Photos from the image-classification dataset "LAMIACEAE-DATASET" in the GitHub repository jow9wachirawit/LamiaceaeClassify. Its 3 classes are: hairy basil, sweet basil, thai basil.

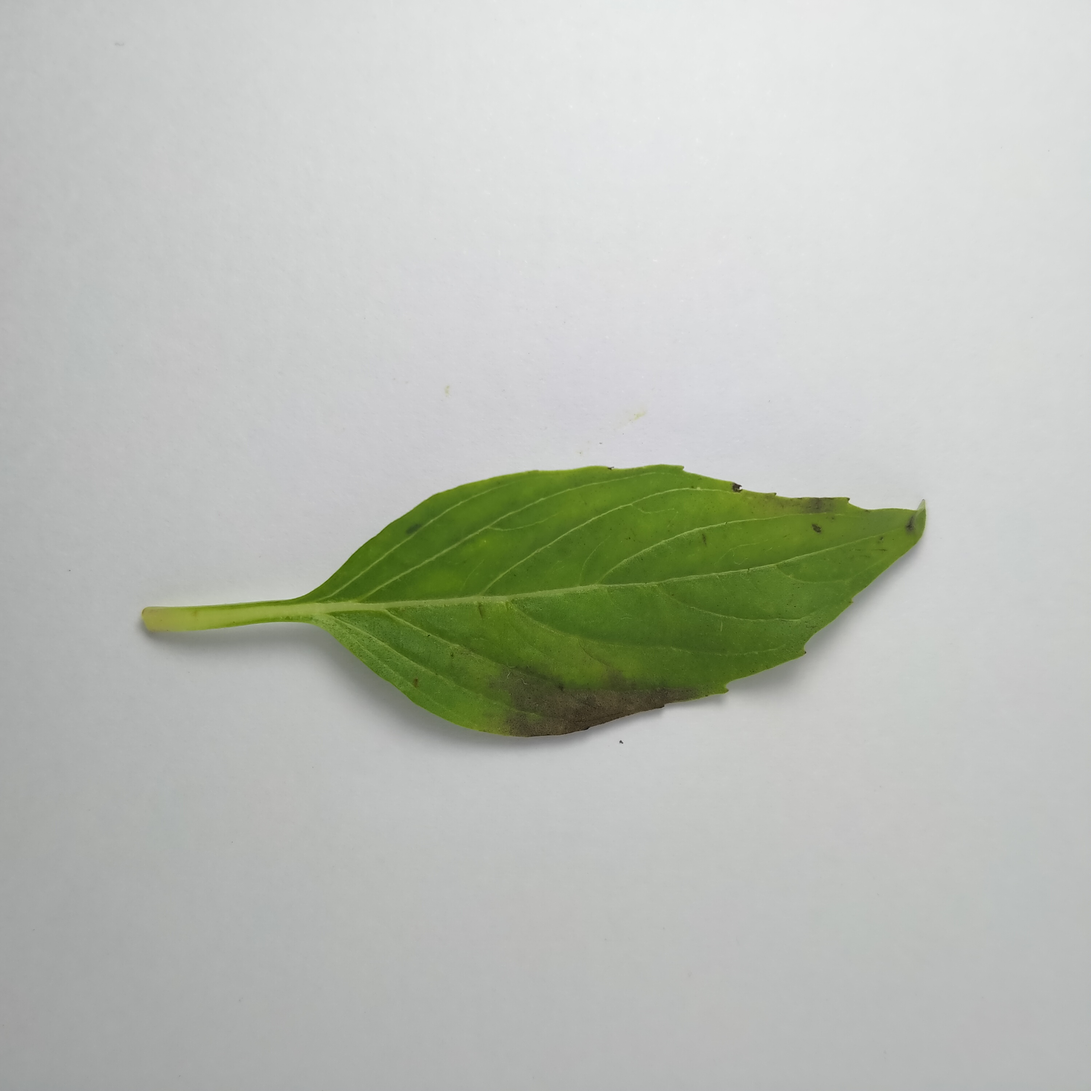
Label: thai basil

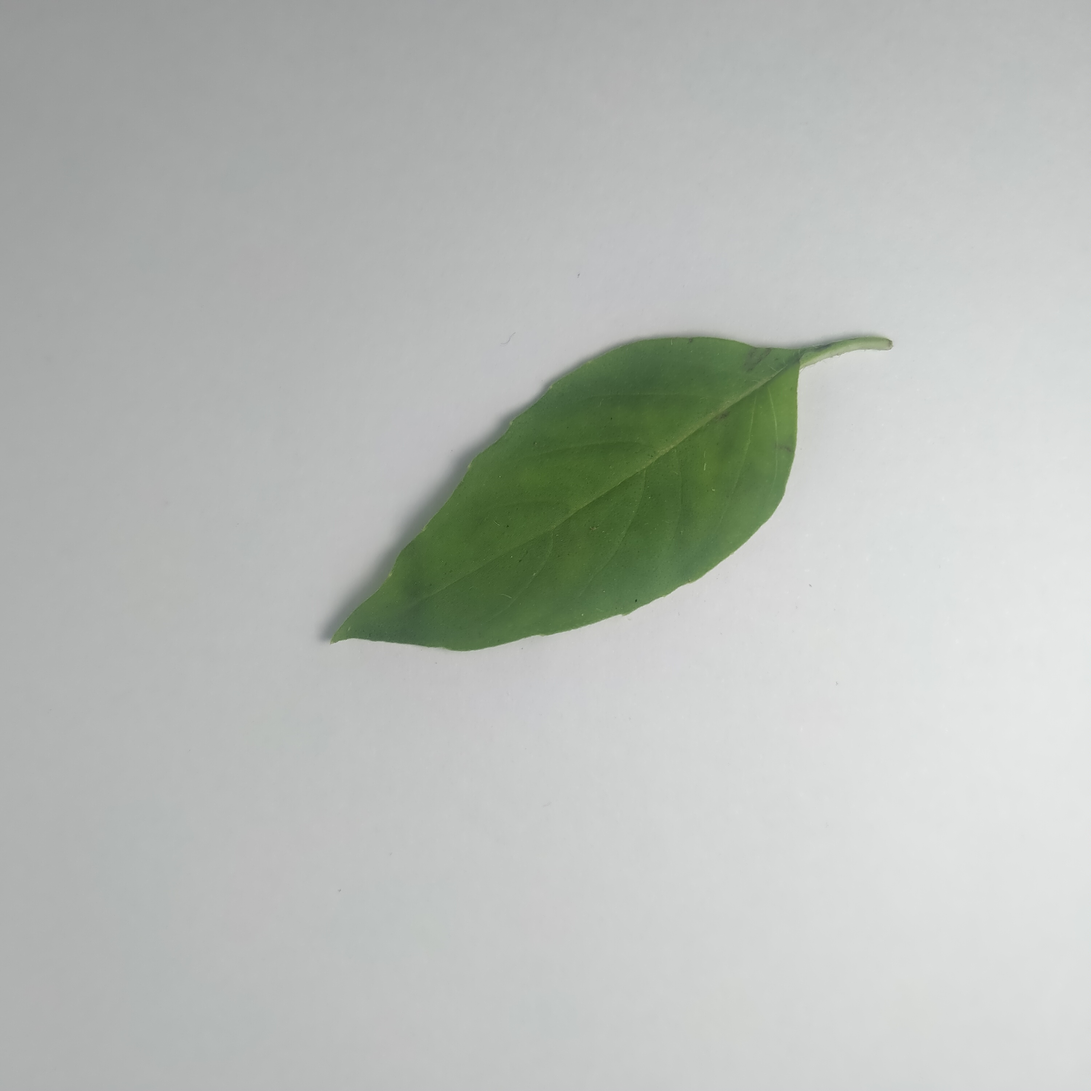
Label: hairy basil

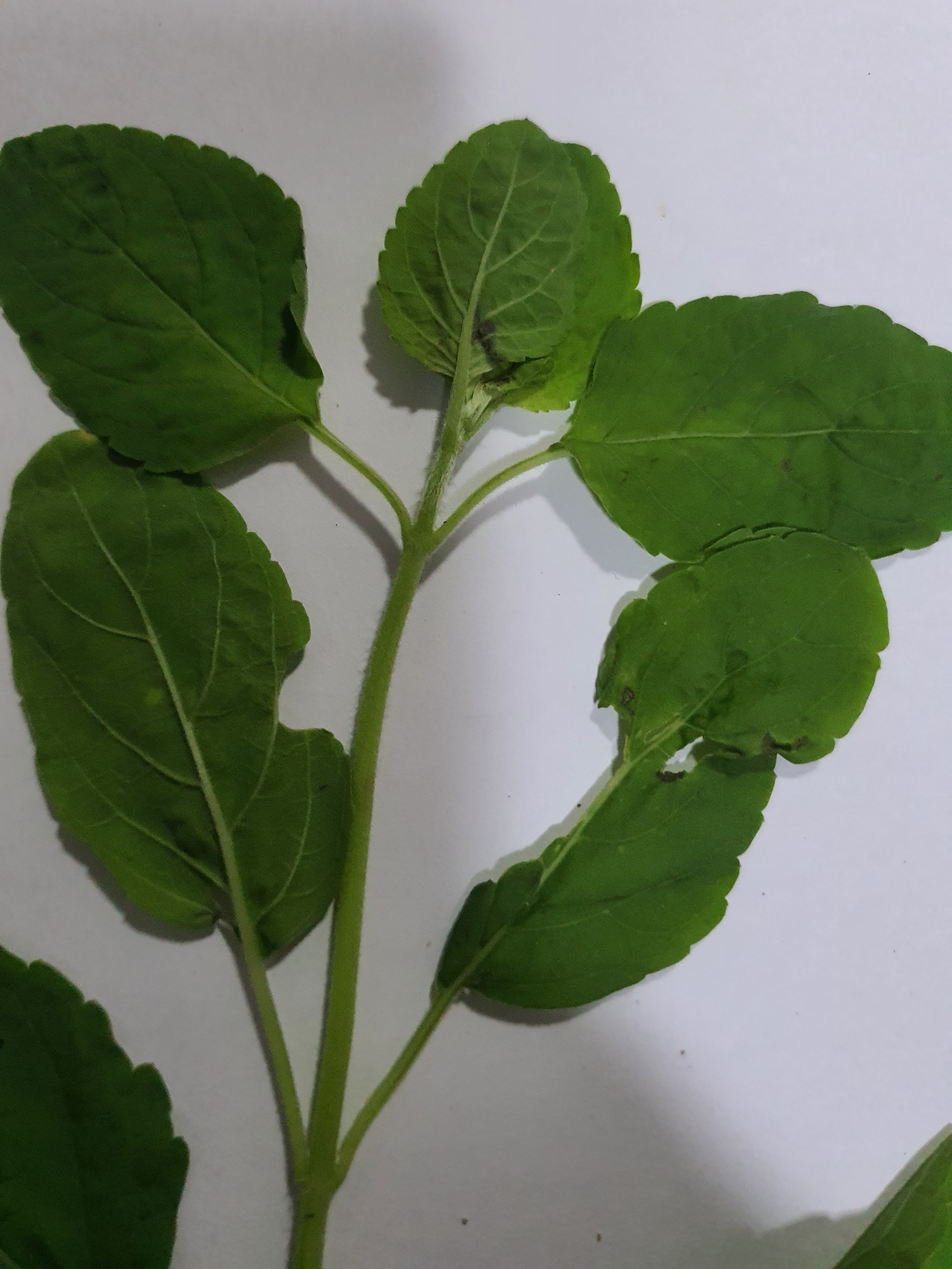
Label: sweet basil

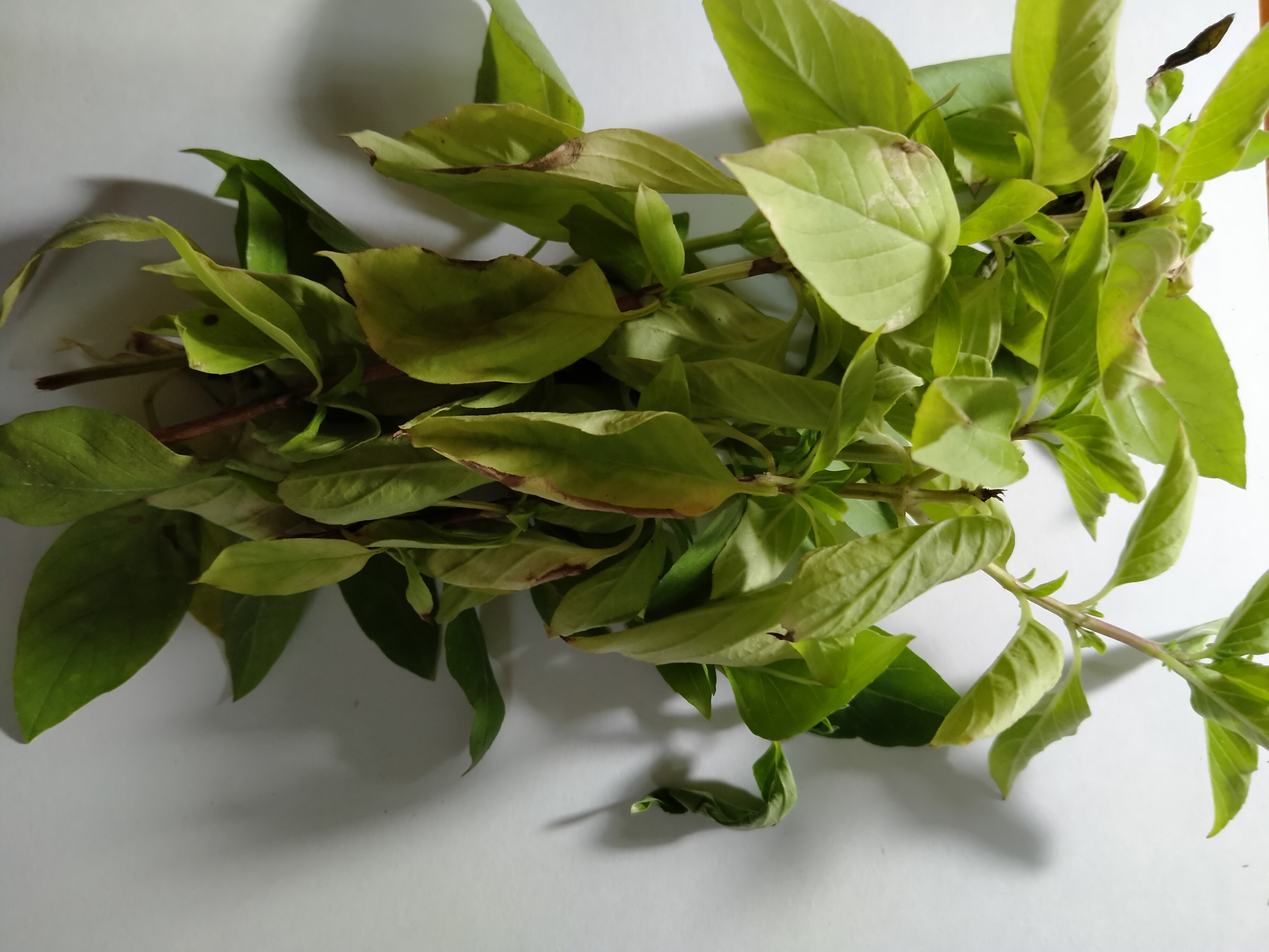
Label: thai basil

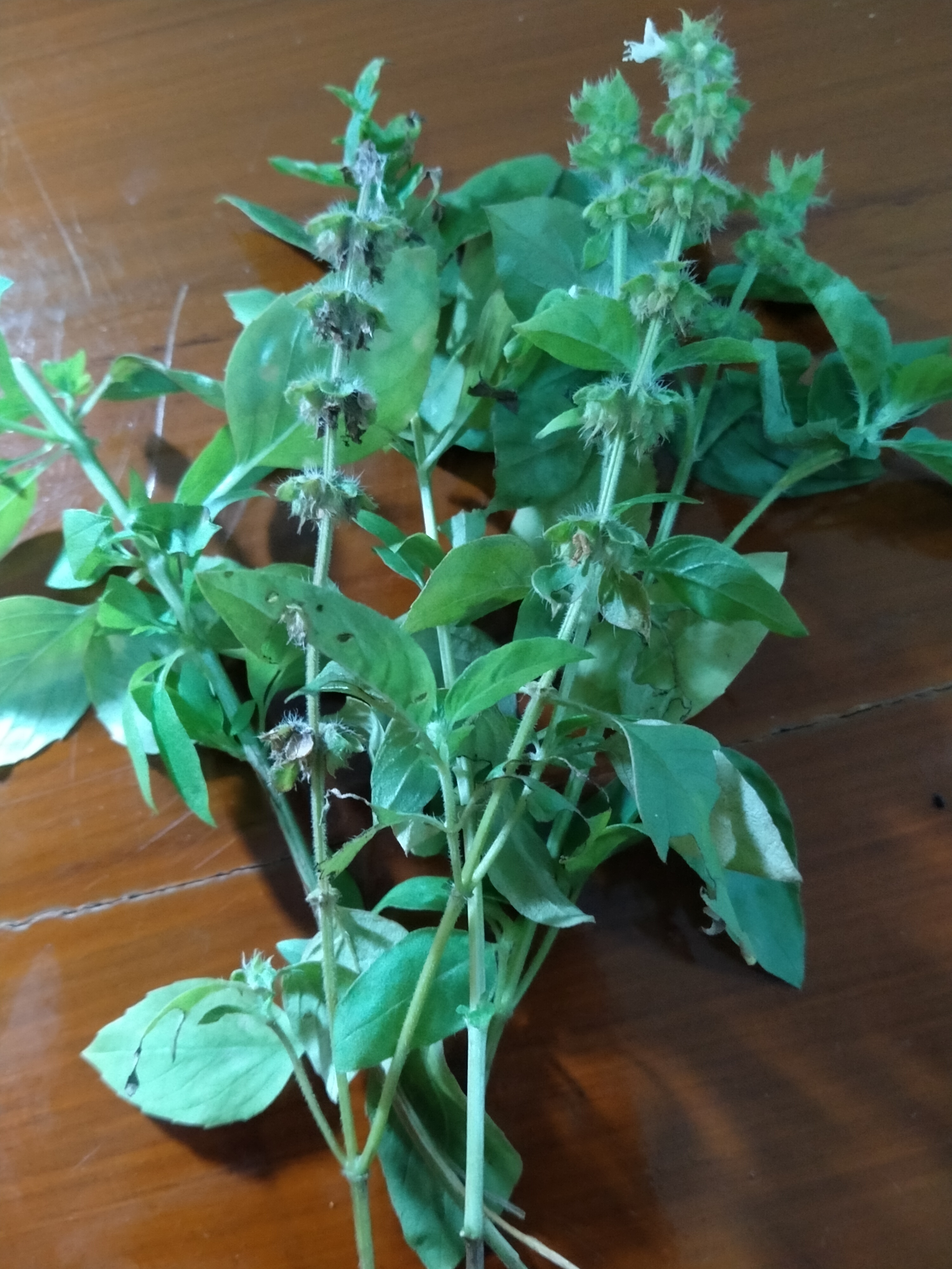
Label: hairy basil

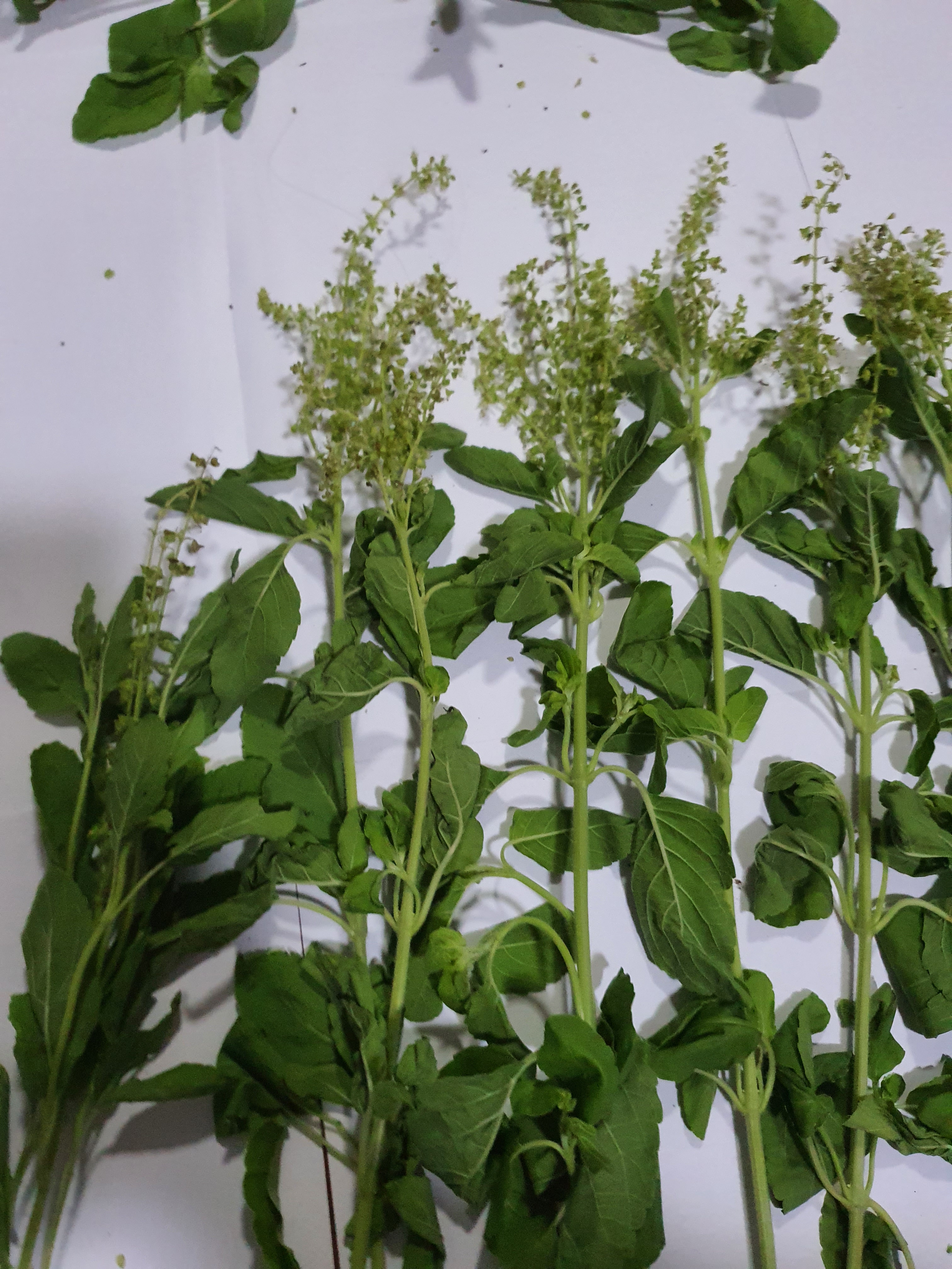
Label: sweet basil
